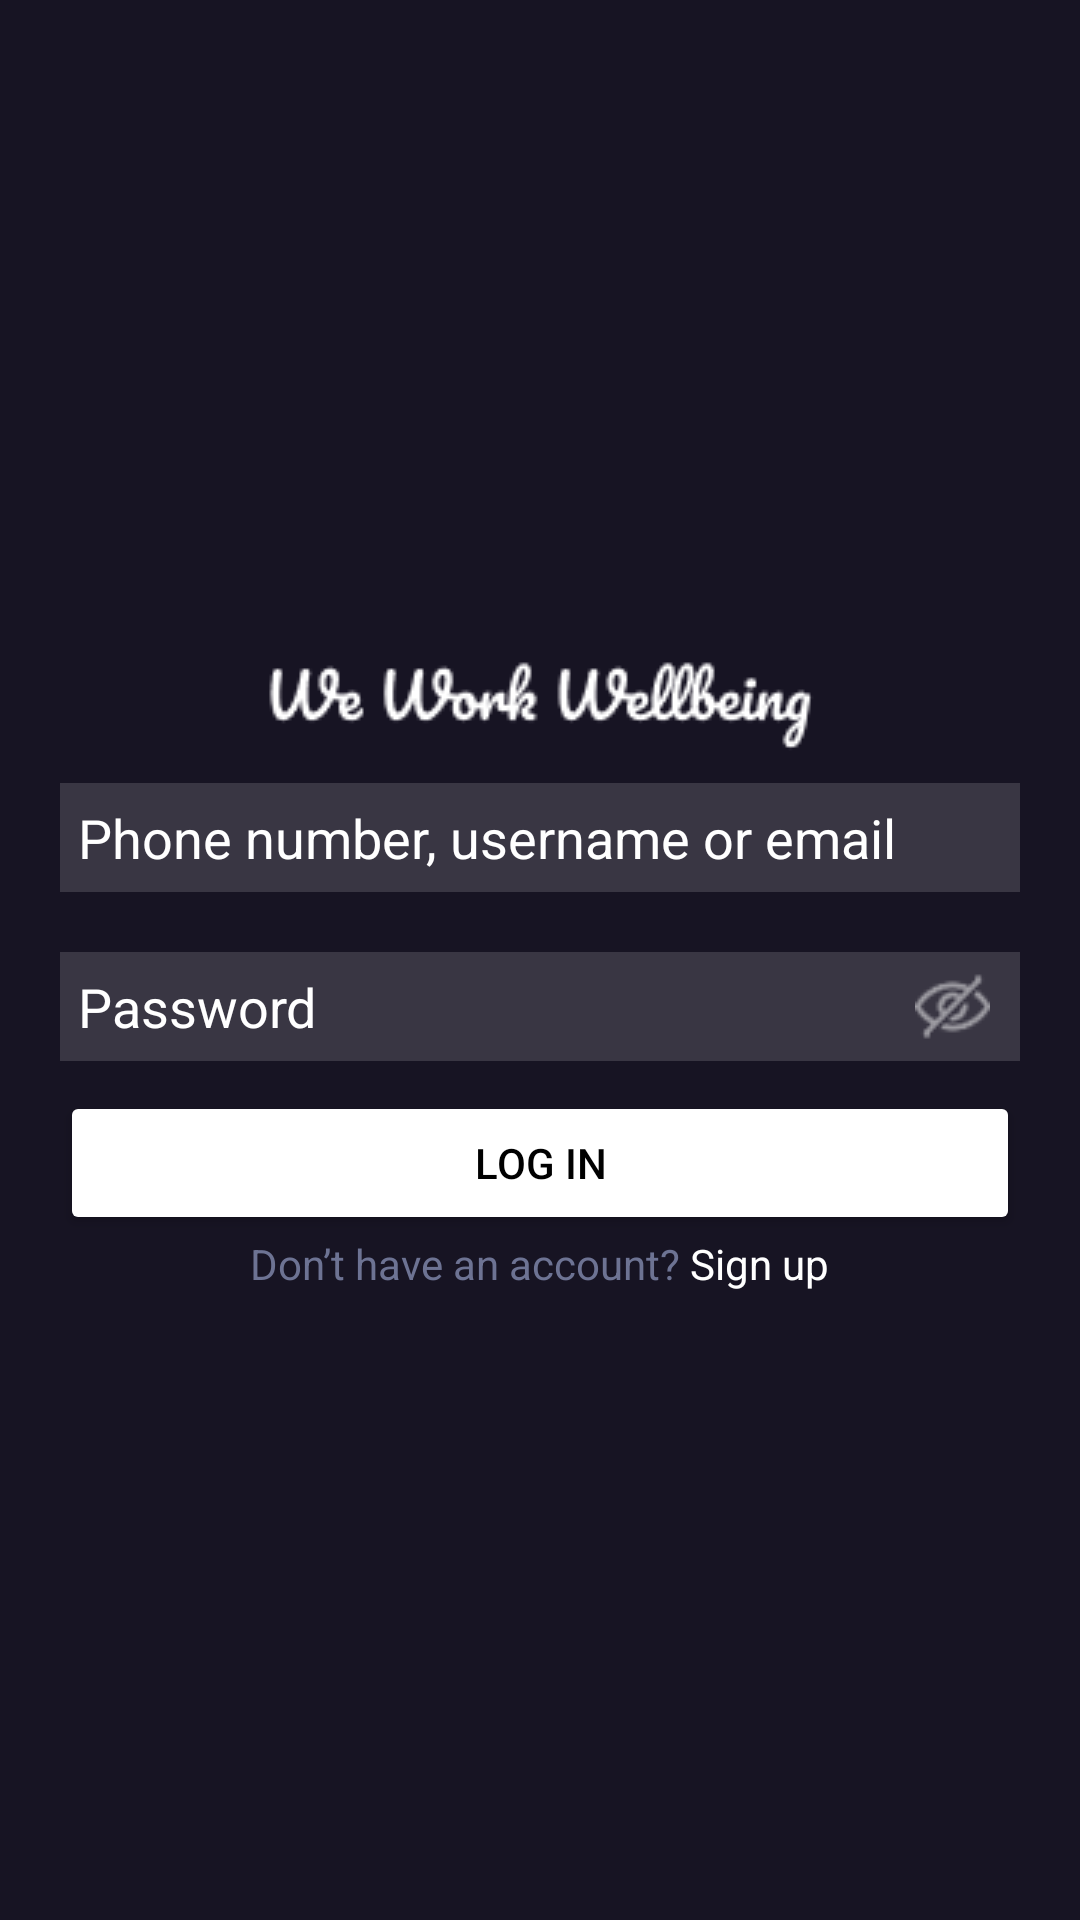

Android layout source for this screen:
<!-- AndroidManifest.xml: application theme Theme.Sdg8www -->
<!-- res/layout/activity_login.xml -->
<?xml version="1.0" encoding="utf-8"?>
<RelativeLayout xmlns:android="http://schemas.android.com/apk/res/android"
    xmlns:app="http://schemas.android.com/apk/res-auto"
    xmlns:tools="http://schemas.android.com/tools"
    android:id="@+id/main"
    android:layout_width="match_parent"
    android:layout_height="match_parent"
    android:background="@color/main"
    tools:context=".LoginActivity">
    <LinearLayout
        android:layout_width="match_parent"
        android:layout_height="wrap_content"
        android:layout_centerInParent="true"
        android:layout_margin="20dp"
        android:orientation="vertical">
        <ImageView
            android:layout_width="match_parent"
            android:layout_height="wrap_content"
            android:src="@drawable/login_logo"/>
        <EditText
            android:id="@+id/et_username"
            android:layout_width="match_parent"
            android:layout_height="wrap_content"
            android:layout_marginBottom="20dp"
            android:hint="Phone number, username or email"
            android:padding="6dp"
            android:textColor="@color/white"
            android:textColorHint="@color/white"
            android:background="@drawable/background_grey"/>
        <RelativeLayout
            android:layout_width="match_parent"
            android:layout_height="wrap_content"
            android:layout_marginBottom="10dp">
            <EditText
                android:id="@+id/et_password"
                android:layout_width="match_parent"
                android:layout_height="wrap_content"
                android:padding="6dp"
                android:hint="Password"
                android:inputType="textPassword"
                android:textColor="@color/white"
                android:textColorHint="@color/white"
                android:background="@drawable/background_grey"/>

            <ImageView
                android:id="@+id/show_pass_btn"
                android:layout_width="35dp"
                android:layout_height="35dp"
                android:layout_alignParentRight="true"
                android:layout_centerVertical="true"
                android:layout_marginRight="5dp"
                android:alpha=".5"
                android:padding="5dp"
                android:src="@drawable/hide" />
        </RelativeLayout>

        







        <Button
            android:id="@+id/btn_login"
            android:layout_width="match_parent"
            android:layout_height="wrap_content"
            android:backgroundTint="@color/white"
            android:textColor="@color/black"
            android:text="Log in"/>
        <LinearLayout
            android:layout_width="match_parent"
            android:layout_height="wrap_content"
            android:gravity="center"
            android:orientation="horizontal">
            <TextView
                android:layout_width="wrap_content"
                android:layout_height="wrap_content"
                android:textColor="@color/gray"
                android:text="Don’t have an account? "/>
            <TextView
                android:id="@+id/tx_sign_up"
                android:layout_width="wrap_content"
                android:layout_height="wrap_content"
                android:textColor="@color/white"
                android:text="Sign up"/>
        </LinearLayout>
    </LinearLayout>
</RelativeLayout>
<!-- resources referenced by this layout -->
<resources>
  <color name="black">#FF000000</color>
  <color name="gray">#6D7393</color>
  <color name="main">#171423</color>
  <color name="white">#FFFFFFFF</color>
  <!-- drawable background_grey (drawable) -->
  <?xml version="1.0" encoding="utf-8"?>
  <selector xmlns:android="http://schemas.android.com/apk/res/android" >
      <item android:state_pressed="true" >
          <shape android:shape="rectangle"  >
              <corners android:radius="18dip" />
              <stroke android:width="1dip" android:color="@color/gray2" />
              <gradient android:angle="-90" android:startColor="@color/gray2" android:endColor="@color/gray2"  />
          </shape>
      </item>
      <item android:state_focused="true">
          <shape android:shape="rectangle"  >
              <corners android:radius="18dip" />
              <stroke android:width="1dip" android:color="@color/gray2" />
              <solid android:color="@color/gray2"/>
          </shape>
      </item>
      <item >
          <shape android:shape="rectangle"  >
              <corners android:radius="0dip" />
              <stroke android:width="1dip" android:color="@color/gray2" />
              <gradient android:angle="-90" android:startColor="@color/gray2" android:endColor="@color/gray2" />
          </shape>
      </item>
  </selector>
  <!-- drawable hide: png bitmap (drawable, 3391 bytes) -->
  <!-- drawable login_logo: png bitmap (drawable, 6480 bytes) -->
  <style name="Theme.Sdg8www" parent="Theme.MaterialComponents.DayNight.NoActionBar">
          
          <item name="colorPrimary">@color/purple_500</item>
          <item name="colorPrimaryVariant">@color/purple_700</item>
          <item name="colorOnPrimary">@color/white</item>
          
          <item name="colorSecondary">@color/teal_200</item>
          <item name="colorSecondaryVariant">@color/teal_700</item>
          <item name="colorOnSecondary">@color/black</item>
          
          <item name="android:statusBarColor">?attr/colorPrimaryVariant</item>
          
      </style>
  <color name="gray2">#393643</color>
  <color name="purple_500">#393643</color>
  <color name="purple_700">#171423</color>
  <color name="teal_200">#6D7393</color>
  <color name="teal_700">#6D7393</color>
</resources>
